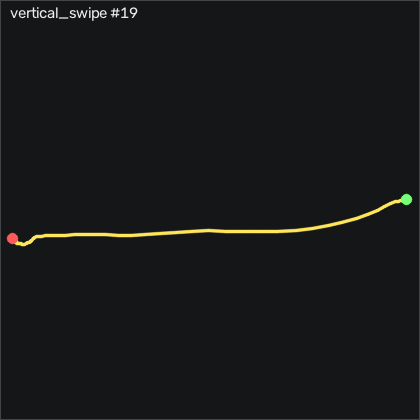

The data file committed next to this chart (first rows):
t_s, ax, ay, az, gx, gy, gz, seq
0.00000, 0.03700, 0.454, 0.913, 3.723, 1.153, -1.514, 15094
0.01000, 0.01500, 0.454, 0.888, 3.845, 2.677, -2.947, 15095
0.02000, 0.00500, 0.456, 0.87, 3.326, 3.805, -3.435, 15096
0.03000, 0.00400, 0.451, 0.859, 1.954, 4.11, -3.16, 15097
0.04000, -0.00700, 0.44, 0.854, 0.3388, 3.256, -2.825, 15098
0.05000, -0.02200, 0.443, 0.849, -1.643, 1.732, -1.941, 15099
0.06000, -0.02300, 0.449, 0.864, -4.418, -0.2504, 0.01002, 15100
0.07000, 0.00100, 0.442, 0.889, -6.796, -1.683, 2.023, 15101
0.08100, 0.03600, 0.438, 0.898, -7.314, -1.744, 3.425, 15102
0.09000, 0.05700, 0.429, 0.864, -6.948, -1.347, 2.998, 15103
0.1, 0.06400, 0.413, 0.831, -8.228, -1.561, 1.84, 15104
0.11, 0.04200, 0.406, 0.793, -10.61, -0.6774, 0.651, 15105
0.12, 0.04500, 0.391, 0.751, -14.36, 0.2986, 0.376, 15106
0.13, 0.04600, 0.37, 0.721, -19.97, 1.092, 0.224, 15107
0.14, 0.02700, 0.345, 0.651, -26.49, 3.073, 0.132, 15108
0.15, 0.00100, 0.315, 0.536, -35.27, 7.494, 0.04102, 15109
0.16, 0.05200, 0.227, 0.443, -48.38, 17.19, 0.955, 15110
0.17, 0.01600, 0.188, 0.383, -64.57, 32.52, -1.575, 15111
0.18, 0.00900, 0.189, 0.308, -84.57, 42.43, -2.642, 15112
0.19, -0.03500, 0.179, 0.33, -105.9, 44.05, -4.624, 15113
0.2, -0.03000, 0.143, 0.418, -127.8, 42.59, -3.923, 15114
0.211, -0.04500, 0.123, 0.542, -146.2, 42.04, -2.916, 15115
0.22, -0.01000, 0.08000, 0.632, -159.8, 38.19, 0.224, 15116
0.23, 0.02200, 0.03500, 0.677, -170.5, 31.21, 1.657, 15117
0.24, 0.01000, 0.01800, 0.731, -179.9, 22.49, 1.474, 15118
0.251, -0.05800, -0.00800, 0.802, -188.4, 13.19, 1.016, 15119
0.26, -0.137, -0.00500, 0.918, -195.5, 5.238, 3.455, 15120
0.27, -0.142, -0.00800, 1.049, -198.9, -2.78, 9.096, 15121
0.28, -0.107, -0.02300, 1.149, -197.5, -5.677, 15.5, 15122
0.29, -0.07700, -0.05600, 1.219, -191.7, -2.506, 18.94, 15123
0.3, -0.06000, -0.08200, 1.238, -183, 2.982, 19.25, 15124
0.31, -0.05200, -0.08600, 1.22, -174.9, 10.45, 18.49, 15125
0.32, -0.07100, -0.09700, 1.238, -169.4, 14.44, 18.15, 15126
0.33, -0.08100, -0.102, 1.295, -164.2, 12.59, 19.07, 15127
0.34, -0.04100, -0.117, 1.351, -157.6, 6.793, 21.99, 15128
0.35, -0.02800, -0.09600, 1.409, -149.4, 0.4206, 22.94, 15129
0.36, -0.02800, -0.105, 1.451, -138.3, -5.86, 22.66, 15130
0.37, 0.01400, -0.134, 1.434, -125.9, -6.103, 23.43, 15131
0.381, 0.01800, -0.132, 1.421, -113.8, 0.7866, 22.6, 15132
0.39, 0.02100, -0.148, 1.396, -102.5, 4.567, 20.56, 15133
0.4, 0.02400, -0.153, 1.394, -93.11, 4.445, 17.91, 15134
0.41, 0.02200, -0.141, 1.428, -83.78, 3.104, 15.71, 15135
0.421, 0.07500, -0.145, 1.493, -74.08, 2.586, 14.92, 15136
0.43, 0.117, -0.151, 1.498, -61.25, 2.372, 11.02, 15137
0.44, 0.112, -0.17, 1.454, -47.65, 2.708, 4.919, 15138
0.45, 0.03700, -0.172, 1.381, -34.81, 4.293, -1.545, 15139
0.46, -0.04400, -0.178, 1.273, -24.91, 5.634, -3.923, 15140
0.47, -0.08900, -0.204, 1.207, -18.5, 9.079, -2.093, 15141
0.48, -0.09200, -0.223, 1.144, -14.48, 13.07, 0.498, 15142
0.49, -0.09600, -0.242, 1.085, -13.47, 12.98, 2.236, 15143
0.5, -0.109, -0.243, 1.074, -14.42, 11.64, 3.791, 15144
0.51, -0.05200, -0.266, 1.059, -15.79, 9.628, 6.413, 15145
0.52, -0.04000, -0.26, 1.054, -16.4, 9.445, 5.864, 15146
0.53, -0.04100, -0.235, 1.094, -17.95, 7.89, 4.553, 15147
0.54, -0.03800, -0.229, 1.147, -17.8, 4.567, 3.608, 15148
0.551, -0.02300, -0.23, 1.154, -14.81, 1.305, 2.693, 15149
0.56, -0.02600, -0.237, 1.159, -10.94, 0.02456, 1.016, 15150
0.57, -0.06900, -0.252, 1.117, -7.009, -0.7384, -0.538, 15151
0.58, -0.105, -0.257, 1.089, -4.661, -2.171, -0.01998, 15152
0.591, -0.09200, -0.279, 1.068, -3.93, -3.207, 2.053, 15153
... 29 more rows
